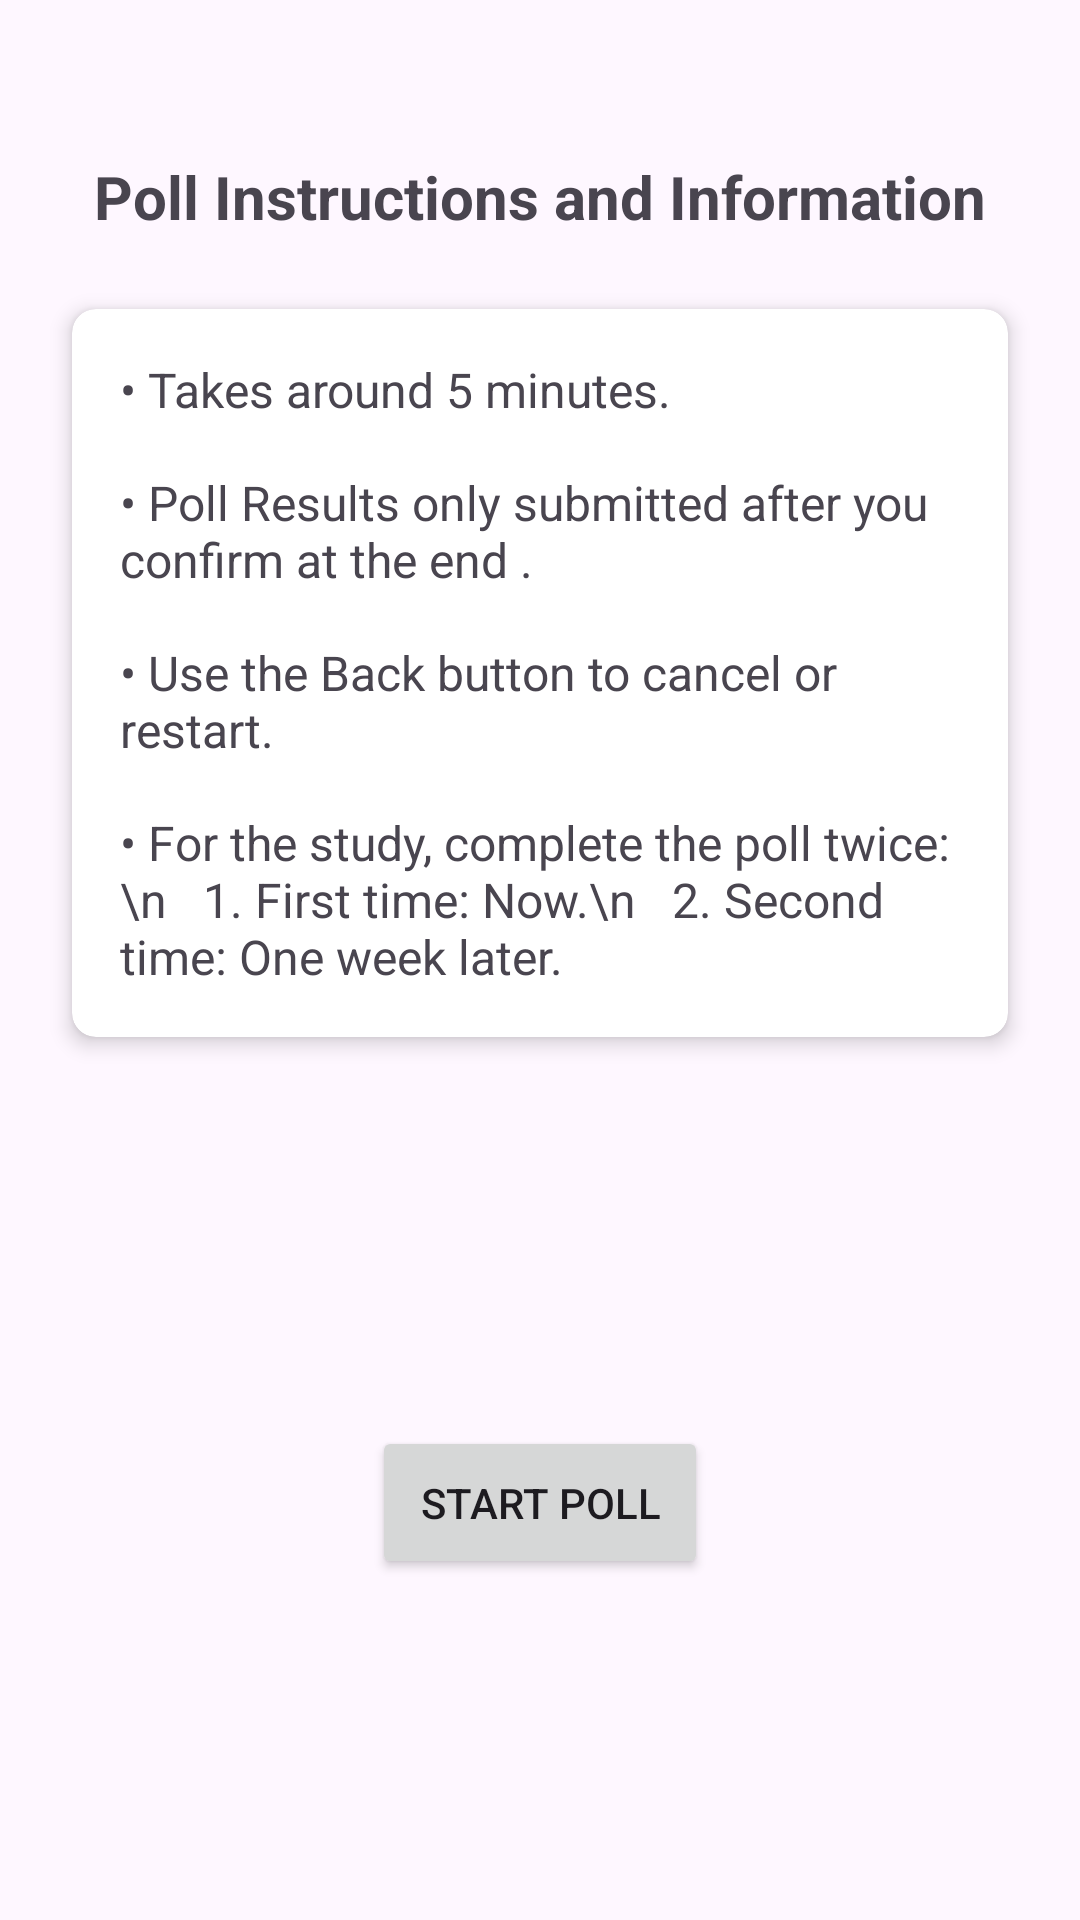

Reconstruct the res/layout file that produces this screen, plus the resources it refers to.
<!-- AndroidManifest.xml: application theme Theme.EFTApp -->
<!-- res/layout/activity_instruction_poll.xml -->
<androidx.constraintlayout.widget.ConstraintLayout
    xmlns:android="http://schemas.android.com/apk/res/android"
    xmlns:app="http://schemas.android.com/apk/res-auto"
    xmlns:tools="http://schemas.android.com/tools"
    android:layout_width="match_parent"
    android:layout_height="match_parent"
    android:paddingLeft="16dp"
    android:paddingRight="16dp"
    android:paddingBottom="16dp"
    android:paddingTop="32dp"
    android:gravity="center">

    
    <TextView
        android:id="@+id/poll_instructions_title"
        android:layout_width="wrap_content"
        android:layout_height="wrap_content"
        android:layout_marginTop="20dp"
        android:text="Poll Instructions and Information"
        android:textSize="20sp"
        android:textStyle="bold"
        app:layout_constraintEnd_toEndOf="parent"
        app:layout_constraintHorizontal_bias="0.5"
        app:layout_constraintStart_toStartOf="parent"
        app:layout_constraintTop_toTopOf="parent" />

    
    <androidx.cardview.widget.CardView
        android:id="@+id/card_poll_info"
        android:layout_width="0dp"
        android:layout_height="wrap_content"
        android:layout_marginTop="24dp"
        android:layout_marginHorizontal="8dp"
        app:cardCornerRadius="8dp"
        app:cardElevation="4dp"
        app:cardBackgroundColor="@android:color/white"
        app:layout_constraintEnd_toEndOf="parent"
        app:layout_constraintStart_toStartOf="parent"
        app:layout_constraintTop_toBottomOf="@id/poll_instructions_title">

        <LinearLayout
            android:layout_width="match_parent"
            android:layout_height="wrap_content"
            android:orientation="vertical"
            android:padding="16dp">

            
            <TextView
                android:id="@+id/poll_info"
                android:layout_width="wrap_content"
                android:layout_height="wrap_content"
                android:text="• Takes around 5 minutes."
                android:textSize="16sp"
                android:layout_marginBottom="16dp" />

            
            <TextView
                android:id="@+id/submitting_responses"
                android:layout_width="wrap_content"
                android:layout_height="wrap_content"
                android:text="• Poll Results only submitted after you confirm at the end ."
                android:textSize="16sp"
                android:layout_marginBottom="16dp" />

            
            <TextView
                android:id="@+id/canceling_restarting"
                android:layout_width="wrap_content"
                android:layout_height="wrap_content"
                android:text="• Use the Back button to cancel or restart."
                android:textSize="16sp"
                android:layout_marginBottom="16dp" />

            
            <TextView
                android:id="@+id/two_time_participation"
                android:layout_width="wrap_content"
                android:layout_height="wrap_content"
                android:text="• For the study, complete the poll twice:\n   1. First time: Now.\n   2. Second time: One week later."
                android:textSize="16sp" />
        </LinearLayout>
    </androidx.cardview.widget.CardView>

    
    <Button
        android:id="@+id/startPollButton"
        android:layout_width="wrap_content"
        android:layout_height="wrap_content"
        android:text="Start Poll"
        android:padding="16dp"
        app:layout_constraintTop_toBottomOf="@id/card_poll_info"
        app:layout_constraintStart_toStartOf="parent"
        app:layout_constraintEnd_toEndOf="parent"
        app:layout_constraintBottom_toBottomOf="parent"
        android:layout_marginTop="32dp"/>
</androidx.constraintlayout.widget.ConstraintLayout>
<!-- resources referenced by this layout -->
<resources>
  <style name="Theme.EFTApp" parent="Theme.MaterialComponents.DayNight.DarkActionBar">
          
          <item name="colorPrimary">@color/mint_green</item>
          <item name="colorPrimaryVariant">@color/mint_green</item>
          <item name="colorOnPrimary">@color/white</item>
          
          <item name="colorSecondary">@color/teal_200</item>
          <item name="colorSecondaryVariant">@color/teal_700</item>
          <item name="colorOnSecondary">@color/black</item>
          
          <item name="android:statusBarColor">?attr/colorPrimaryVariant</item>
          
      </style>
  <color name="mint_green">#A8E6CF</color>
  <color name="white">#FFFFFFFF</color>
  <color name="teal_200">#FF03DAC5</color>
  <color name="teal_700">#FF018786</color>
  <color name="black">#FF000000</color>
</resources>
